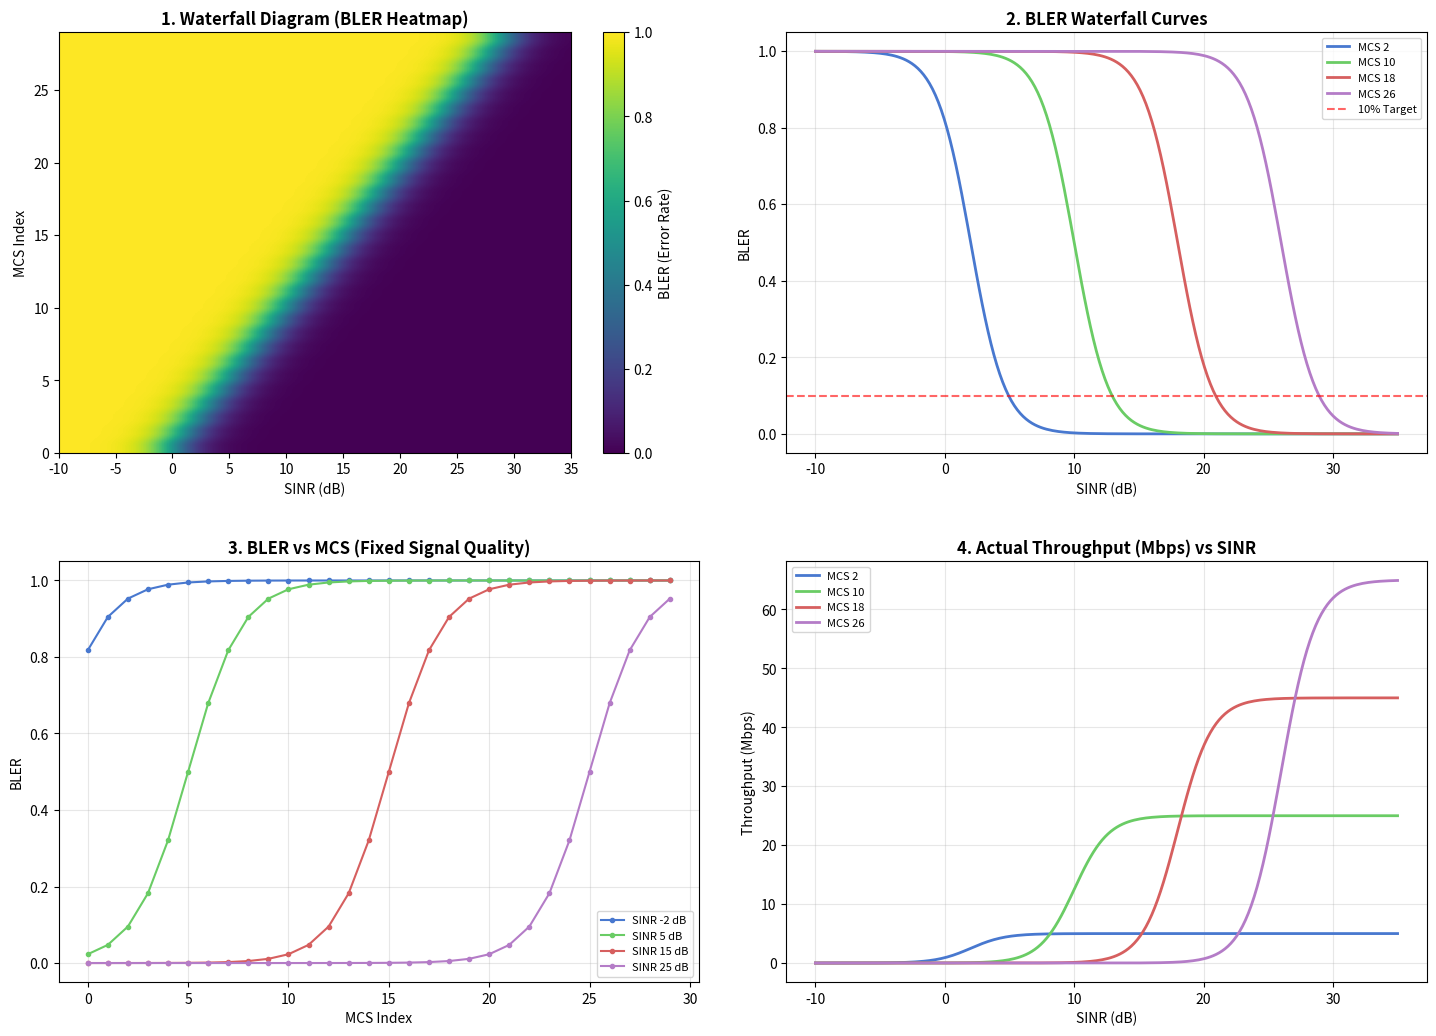

Here is the Python script that generated this plot:
import math
import numpy as np
import matplotlib.pyplot as plt

"""
LTE (Long-Term Evolution) Link Adaptation Simulator - Day 1
A visual analysis of the relationship between SINR, BLER, and Throughput.
Comments are in English for professional Git documentation.
"""

class LTEmodel:
    def __init__(self, model_name):
        self.model_name = model_name
        
    def calculateBler(self, sinr_db, mcs_index, steepness=0.75): 
        # Calculate BLER using a sigmoid function shifted by MCS index
        exponent = steepness * (sinr_db - mcs_index)
        exponent = np.clip(exponent, -50, 50)
        bler = 1 / (1 + np.exp(exponent))
        return bler

    def max_rate(self, mcs_index, amplification_factor=2.5):
        # Peak rate in Mbps for a given MCS
        return mcs_index * amplification_factor

    def calc_throughput(self, mcs_index, sinr_db):
        # Net Throughput = Max Rate * Success Probability (1 - BLER)
        bler = self.calculateBler(sinr_db, mcs_index)
        return self.max_rate(mcs_index) * (1 - bler)
    
    def plot_full_analysis(self, bler_data, sinr_range, mcs_indices):
        plt.style.use('seaborn-v0_8-muted')
        fig, axs = plt.subplots(2, 2, figsize=(15, 11))
        
        # 1. Waterfall Diagram (Heatmap)
        im = axs[0, 0].imshow(bler_data, aspect='auto', cmap='viridis', 
                             origin='lower', extent=[sinr_range[0], sinr_range[-1], mcs_indices[0], mcs_indices[-1]])
        fig.colorbar(im, ax=axs[0, 0], label='BLER (Error Rate)')
        axs[0, 0].set_title('1. Waterfall Diagram (BLER Heatmap)', fontweight='bold')
        axs[0, 0].set_xlabel('SINR (dB)')
        axs[0, 0].set_ylabel('MCS Index')

        # 2. BLER vs SINR
        sample_mcs = [2, 10, 18, 26]
        for mcs in sample_mcs:
            bler_values = [self.calculateBler(s, mcs) for s in sinr_range]
            axs[0, 1].plot(sinr_range, bler_values, label=f'MCS {mcs}', linewidth=2)
        
        axs[0, 1].axhline(y=0.1, color='red', linestyle='--', alpha=0.6, label='10% Target')
        axs[0, 1].set_title('2. BLER Waterfall Curves', fontweight='bold')
        axs[0, 1].set_xlabel('SINR (dB)')
        axs[0, 1].set_ylabel('BLER')
        axs[0, 1].legend(fontsize=8)
        axs[0, 1].grid(True, alpha=0.3)

        # 3. BLER vs MCS
        sample_sinrs = [-2, 5, 15, 25]
        for s in sample_sinrs:
            bler_v_mcs = [self.calculateBler(s, m) for m in mcs_indices]
            axs[1, 0].plot(mcs_indices, bler_v_mcs, label=f'SINR {s} dB', marker='o', markersize=3)
        
        axs[1, 0].set_title('3. BLER vs MCS (Fixed Signal Quality)', fontweight='bold')
        axs[1, 0].set_xlabel('MCS Index')
        axs[1, 0].set_ylabel('BLER')
        axs[1, 0].legend(fontsize=8)
        axs[1, 0].grid(True, alpha=0.3)
        
        # 4. THROUGHPUT vs SINR (The "Money" Graph)
        for mcs in sample_mcs:
            tp_values = [self.calc_throughput(mcs, s) for s in sinr_range]
            axs[1, 1].plot(sinr_range, tp_values, label=f'MCS {mcs}', linewidth=2)
        
        # Using Axis Coordinates (0 to 1) for text to ensure it stays inside the plot   

        axs[1, 1].set_title('4. Actual Throughput (Mbps) vs SINR', fontweight='bold')
        axs[1, 1].set_xlabel('SINR (dB)')
        axs[1, 1].set_ylabel('Throughput (Mbps)')
        axs[1, 1].legend(fontsize=8, loc='upper left')
        axs[1, 1].grid(True, alpha=0.3)
        
        # Tight layout with extra padding to prevent clipping
        plt.tight_layout(pad=3.0)
        plt.show()

def main():
    model = LTEmodel("LTE_PHY_Sim_Day1")
    sinr_range = np.linspace(-10, 35, 200) # Extended range for better visualization
    mcs_indices = np.arange(0, 30)
    
    # Calculate heatmap data
    bler_data = np.array([[model.calculateBler(s, m) for s in sinr_range] for m in mcs_indices])

    print("Day 1 Simulation Complete. Opening Dashboard...")
    model.plot_full_analysis(bler_data, sinr_range, mcs_indices)

if __name__ == "__main__":
    main()